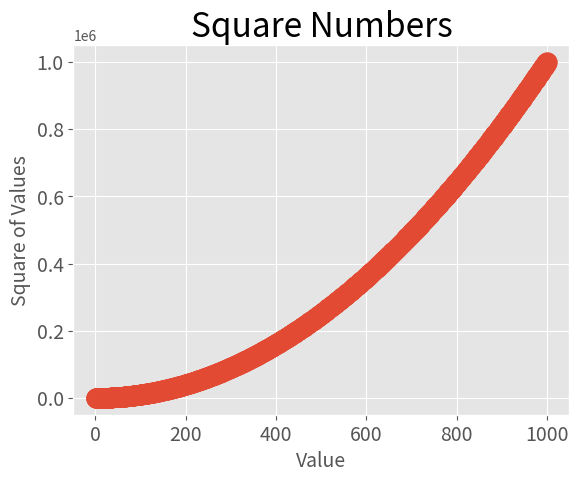

Reproduce this figure in Python.
import matplotlib.pyplot as plt 

x_values = range(1, 1001)
y_values = [x**2 for x in x_values]

plt.style.use('ggplot')
fig, ax = plt.subplots()
ax.scatter(x_values, y_values, s=200)

ax.set_title("Square Numbers", fontsize=24)
ax.set_xlabel("Value", fontsize=14)
ax.set_ylabel("Square of Values", fontsize=14)

ax.tick_params(axis='both', which='major', labelsize=14)

plt.show(block=False)
plt.pause(1)
input()
plt.close()
